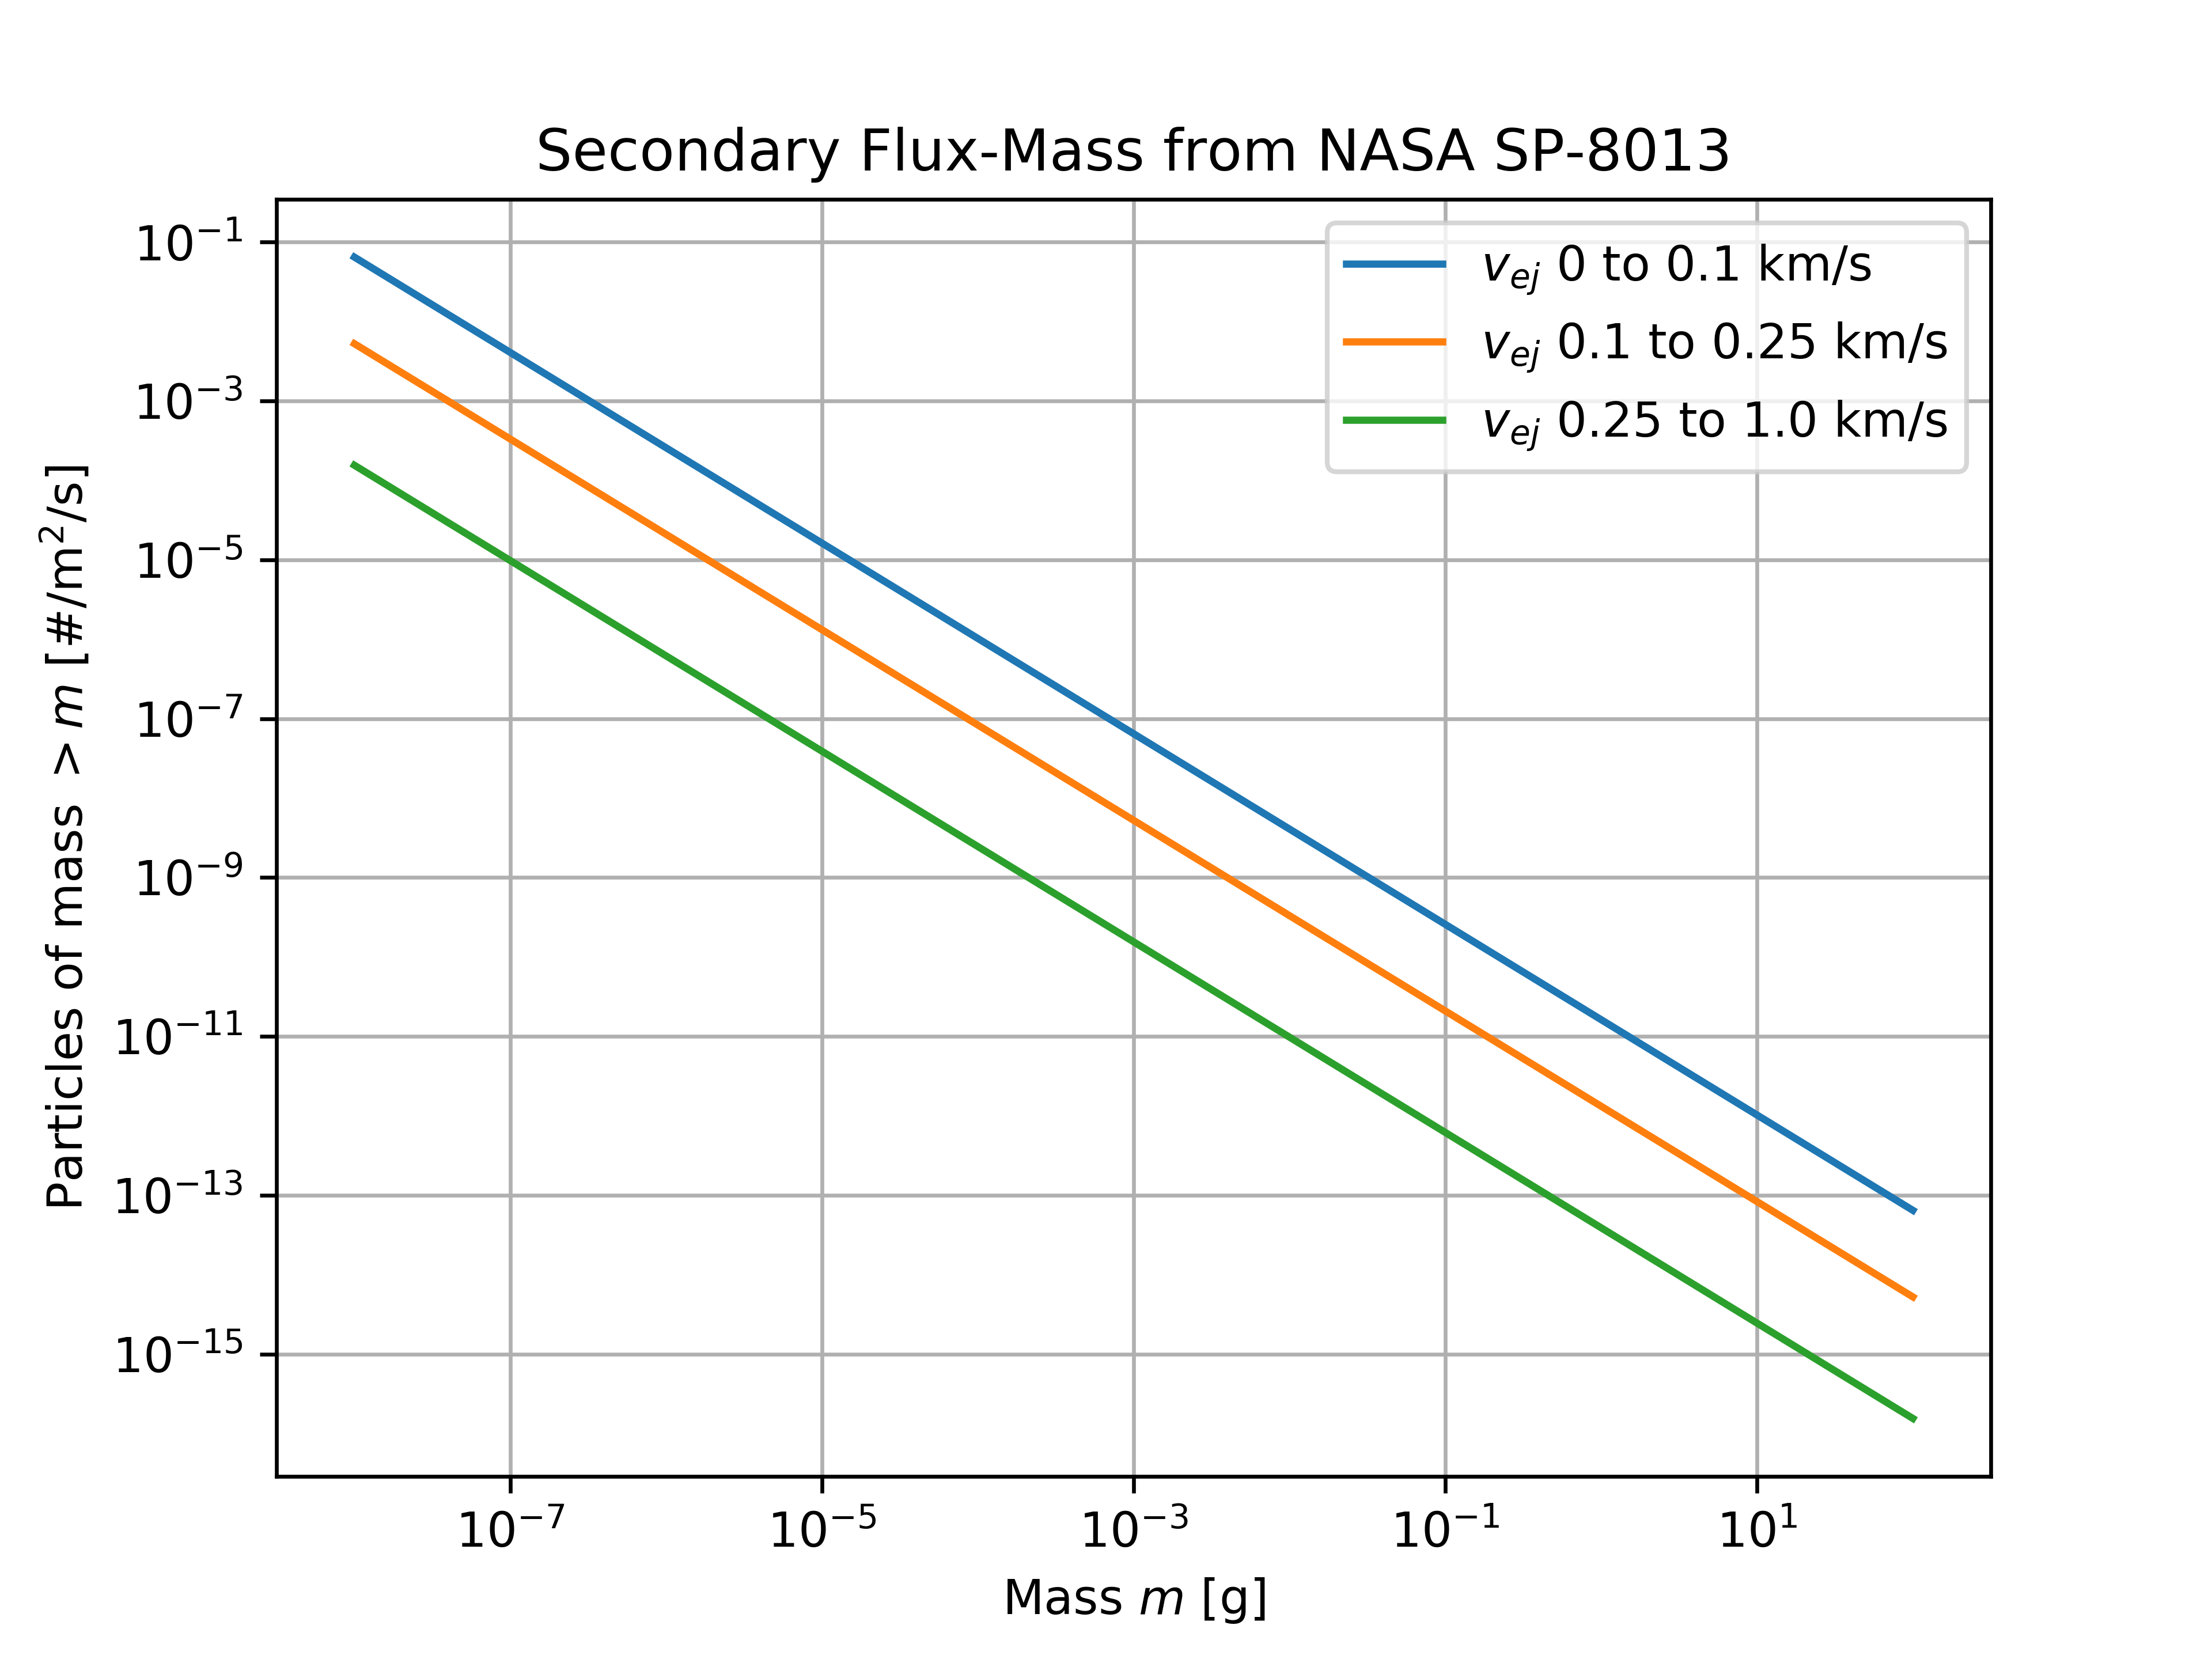

Write the Python code that produced this figure.
#!/usr/bin/python

import numpy as np
import matplotlib.pyplot as plt

def secEjt_v0(m_gram):
	return 10.**(-10.79-1.2*np.log10(m_gram))

def secEjt_v1(m_gram):
	return 10.**(-11.88-1.2*np.log10(m_gram))

def secEjt_v2(m_gram):
	return 10.**(-13.41-1.2*np.log10(m_gram))


m = np.logspace(-8, 2, 1000)

plt.loglog(m, secEjt_v0(m), label=r'$v_{ej}$ 0 to 0.1 km/s')
plt.loglog(m, secEjt_v1(m), label=r'$v_{ej}$ 0.1 to 0.25 km/s')
plt.loglog(m, secEjt_v2(m), label=r'$v_{ej}$ 0.25 to 1.0 km/s')
plt.title('Secondary Flux-Mass from NASA SP-8013')
plt.ylabel(r'Particles of mass $>m$ [#/m$^2$/s]')
plt.xlabel(r'Mass $m$ [g]')
plt.legend()
plt.grid()
plt.savefig('secFlux_SP8013.png',dpi=600)
plt.show()